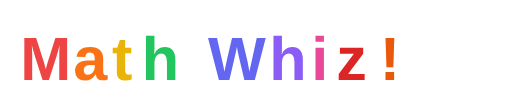
t = 0.00 s
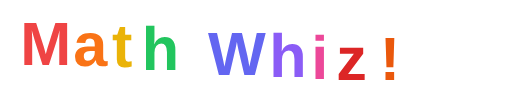
t = 0.90 s
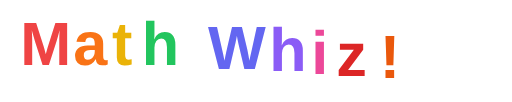
t = 1.15 s
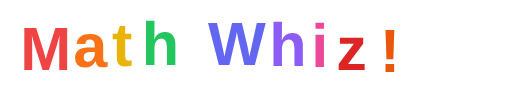
t = 1.40 s
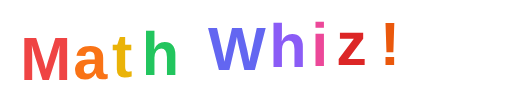
t = 1.90 s
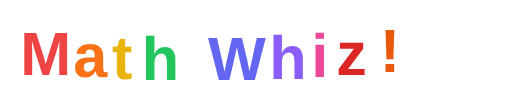
t = 2.40 s

The animated SVG that drew these frames (rendered in a browser with its animation timeline set to each time). Animation: 1 CSS @keyframes rule; one cycle of 2.90 s, repeats indefinitely.

<svg width="400" height="80" xmlns="http://www.w3.org/2000/svg" viewBox="0 0 400 80">
  <defs>
    <style>
      .letter { 
        font-family: -apple-system, BlinkMacSystemFont, 'Segoe UI', sans-serif; 
        font-weight: 900; 
        font-size: 48px; 
        text-anchor: middle;
        dominant-baseline: middle;
      }
      .bounce0 { animation: bounce 2s ease-in-out infinite; animation-delay: 0s; }
      .bounce1 { animation: bounce 2s ease-in-out infinite; animation-delay: 0.1s; }
      .bounce2 { animation: bounce 2s ease-in-out infinite; animation-delay: 0.2s; }
      .bounce3 { animation: bounce 2s ease-in-out infinite; animation-delay: 0.3s; }
      .bounce4 { animation: bounce 2s ease-in-out infinite; animation-delay: 0.5s; }
      .bounce5 { animation: bounce 2s ease-in-out infinite; animation-delay: 0.6s; }
      .bounce6 { animation: bounce 2s ease-in-out infinite; animation-delay: 0.7s; }
      .bounce7 { animation: bounce 2s ease-in-out infinite; animation-delay: 0.8s; }
      .bounce8 { animation: bounce 2s ease-in-out infinite; animation-delay: 0.9s; }
      
      @keyframes bounce {
        0%, 100% { transform: translateY(0px); }
        50% { transform: translateY(-12px); }
      }
    </style>
  </defs>
  
  <text x="35" y="50" class="letter bounce0" fill="#ef4444">M</text>
  <text x="70" y="50" class="letter bounce1" fill="#f97316">a</text>
  <text x="95" y="50" class="letter bounce2" fill="#eab308">t</text>
  <text x="125" y="50" class="letter bounce3" fill="#22c55e">h</text>
  
  <text x="185" y="50" class="letter bounce4" fill="#6366f1">W</text>
  <text x="225" y="50" class="letter bounce5" fill="#8b5cf6">h</text>
  <text x="250" y="50" class="letter bounce6" fill="#ec4899">i</text>
  <text x="275" y="50" class="letter bounce7" fill="#dc2626">z</text>
  <text x="305" y="50" class="letter bounce8" fill="#ea580c">!</text>
</svg>
